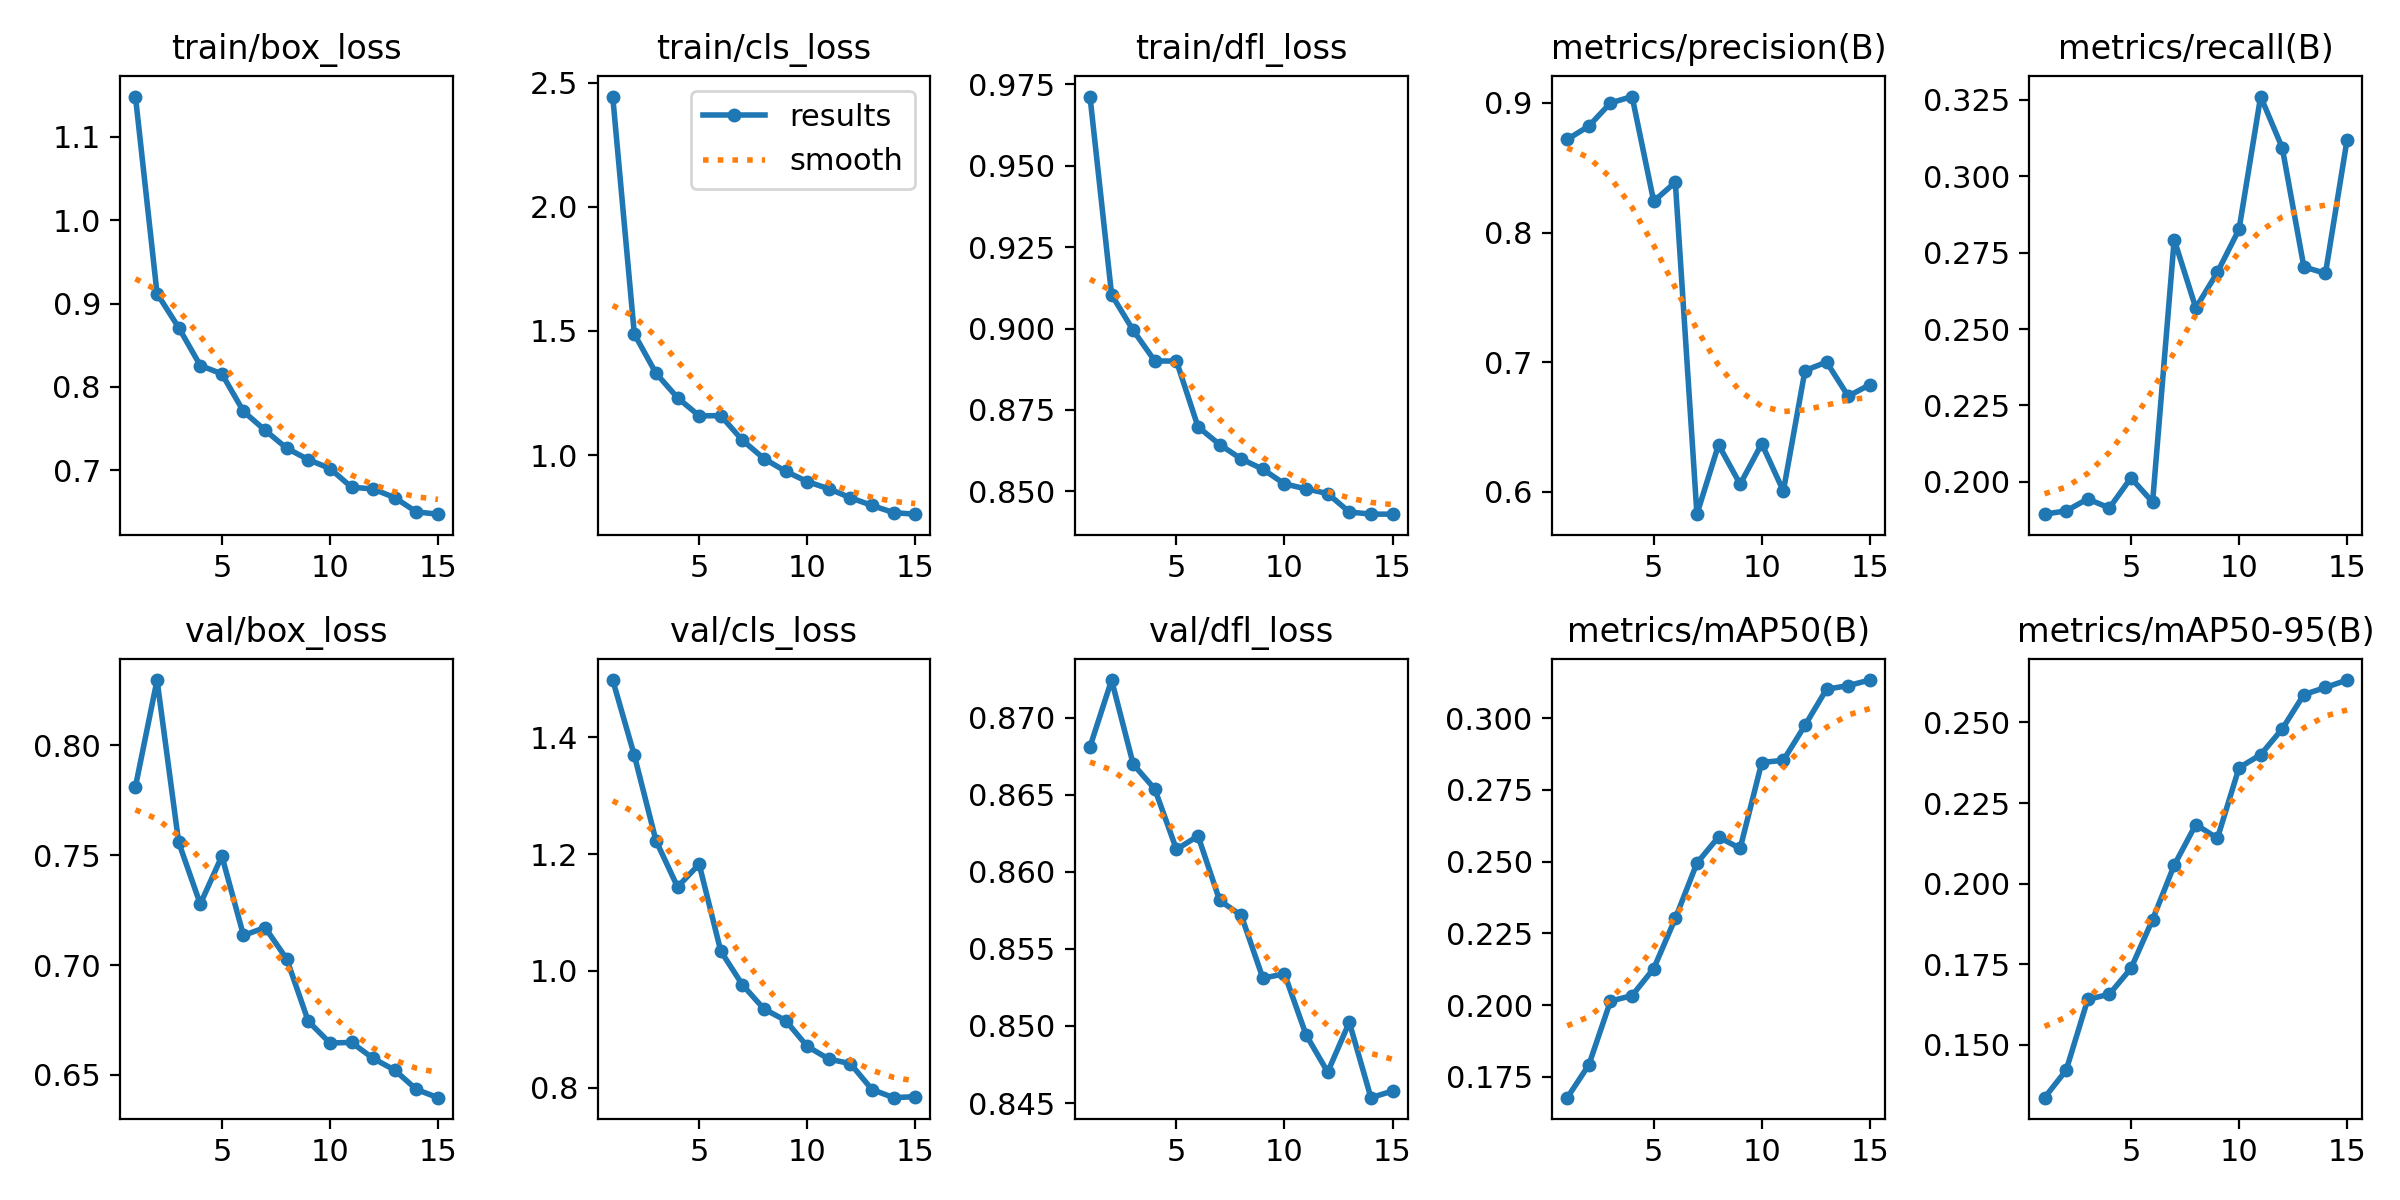

Source data for this figure (header and first rows):
epoch, time, train/box_loss, train/cls_loss, train/dfl_loss, metrics/precision(B), metrics/recall(B), metrics/mAP50(B), metrics/mAP50-95(B), val/box_loss, val/cls_loss, val/dfl_loss, lr/pg0, lr/pg1, lr/pg2
1, 335.5, 1.148, 2.444, 0.9713, 0.8719, 0.1894, 0.1678, 0.1336, 0.7811, 1.498, 0.8681, 0.0001951, 0.0001951, 0.0001951
2, 3704, 0.912, 1.487, 0.9104, 0.8821, 0.1905, 0.1792, 0.1421, 0.8297, 1.369, 0.8724, 0.0003653, 0.0003653, 0.0003653
3, 4058, 0.8713, 1.33, 0.8995, 0.9, 0.1944, 0.2014, 0.1641, 0.7559, 1.223, 0.867, 0.0005096, 0.0005096, 0.0005096
4, 4480, 0.8257, 1.231, 0.8901, 0.9049, 0.1914, 0.2034, 0.1657, 0.7278, 1.144, 0.8654, 0.0004716, 0.0004716, 0.0004716
5, 4979, 0.8157, 1.158, 0.89, 0.8241, 0.2013, 0.2128, 0.1737, 0.7496, 1.183, 0.8615, 0.0004328, 0.0004328, 0.0004328
6, 5425, 0.7706, 1.159, 0.8698, 0.8388, 0.1933, 0.2302, 0.1888, 0.7135, 1.034, 0.8623, 0.000394, 0.000394, 0.000394
7, 5880, 0.748, 1.06, 0.8644, 0.5827, 0.2793, 0.2495, 0.2057, 0.717, 0.9762, 0.8581, 0.0003552, 0.0003552, 0.0003552
8, 6344, 0.7265, 0.9859, 0.86, 0.6362, 0.2569, 0.2586, 0.2183, 0.7027, 0.9347, 0.8572, 0.0003163, 0.0003163, 0.0003163
9, 6804, 0.7128, 0.9348, 0.8568, 0.6058, 0.2686, 0.2546, 0.2141, 0.6744, 0.9149, 0.8531, 0.0002775, 0.0002775, 0.0002775
10, 7267, 0.7021, 0.8935, 0.8523, 0.637, 0.2826, 0.2846, 0.2359, 0.6645, 0.8706, 0.8534, 0.0002387, 0.0002387, 0.0002387
11, 12725, 0.6797, 0.8643, 0.8508, 0.6005, 0.3261, 0.2854, 0.24, 0.6648, 0.8487, 0.8494, 0.0001999, 0.0001999, 0.0001999
12, 13070, 0.6775, 0.8284, 0.8493, 0.6935, 0.3093, 0.2975, 0.248, 0.6575, 0.8409, 0.847, 0.0001611, 0.0001611, 0.0001611
13, 13429, 0.6671, 0.7972, 0.8437, 0.7, 0.2703, 0.3101, 0.2586, 0.6522, 0.7965, 0.8502, 0.0001223, 0.0001223, 0.0001223
14, 13920, 0.65, 0.7683, 0.843, 0.6737, 0.2682, 0.3114, 0.2609, 0.6434, 0.7826, 0.8454, 8.3496e-05, 8.3496e-05, 8.3496e-05
15, 14413, 0.6473, 0.7622, 0.843, 0.6826, 0.312, 0.3133, 0.2632, 0.6397, 0.7844, 0.8458, 4.4688e-05, 4.4688e-05, 4.4688e-05
